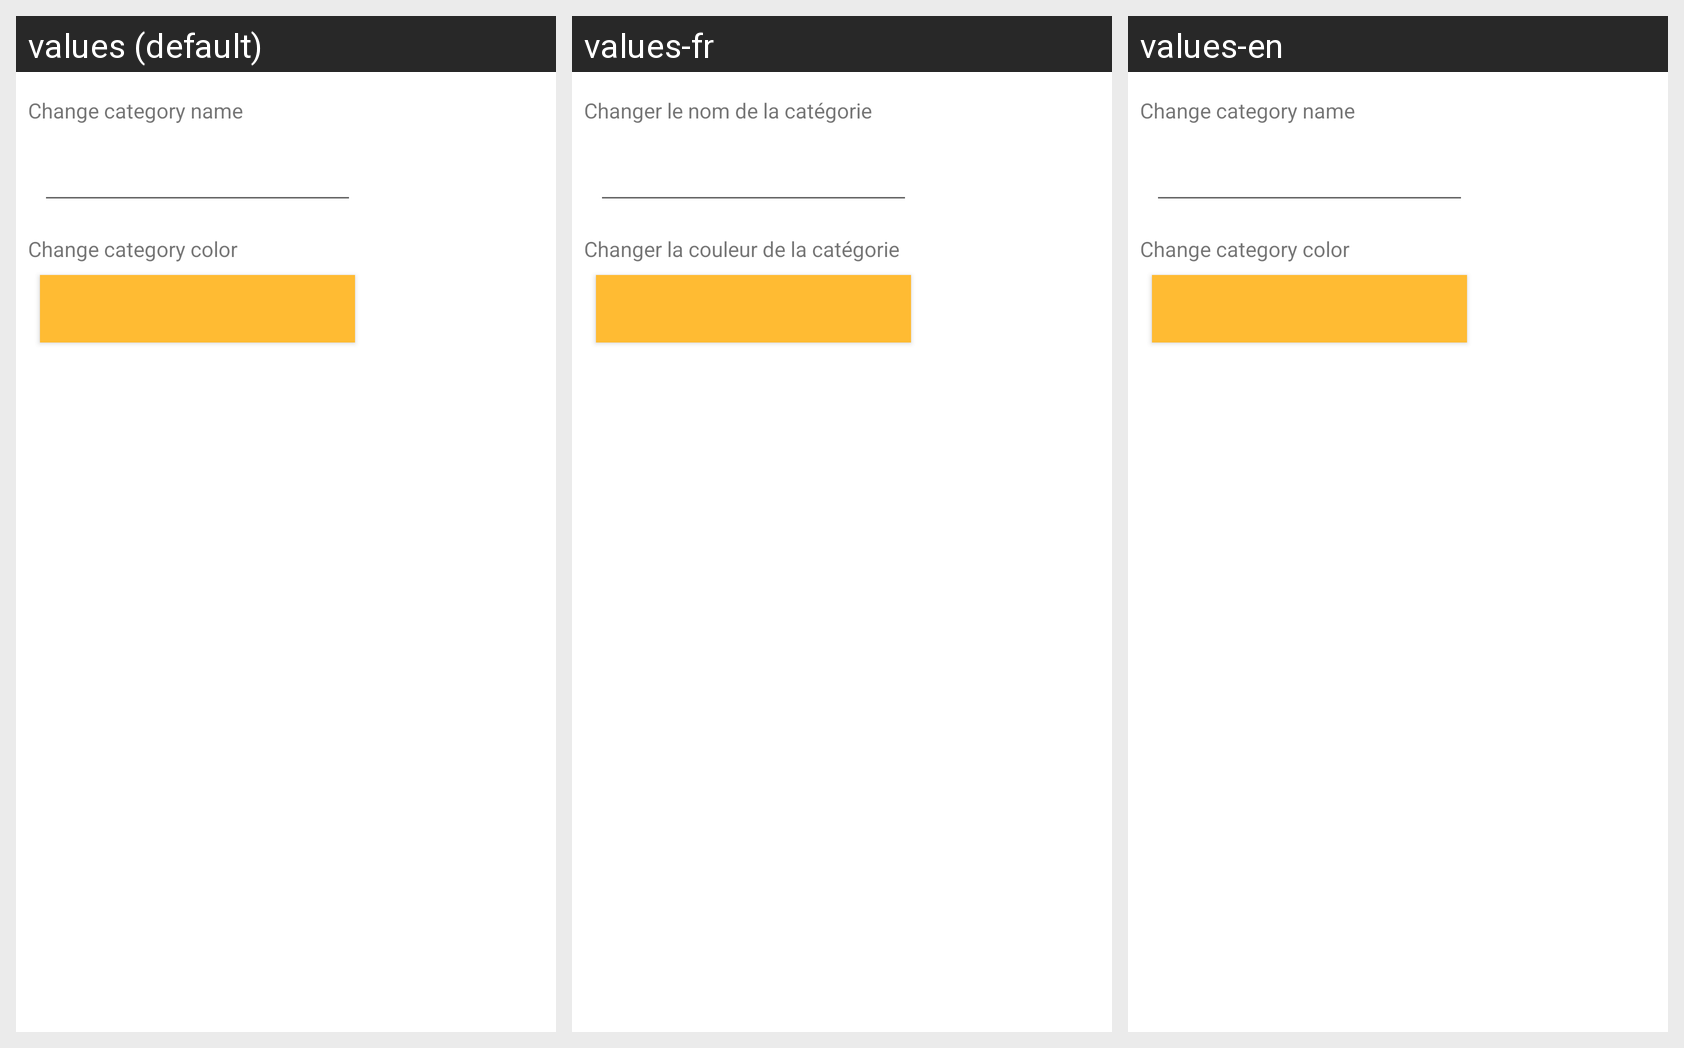

For this localized Android screen grid, give each drawn string resource with its value in every locale shown.
Android screen res/layout/boite_de_dialogue_modifier_categorie.xml rendered under 3 locales, left to right: values (default), values-fr, values-en. Device: Nexus 5 (rendered at 1080×1920; each locale shown at half size, 540×960, under a caption strip naming it); theme Theme.CaisseEnregistreuse.
Strings drawn on this screen, with the default value and each locale's value (text and hints the layout hard-codes, and strings that could not be matched under every locale, appear in the picture but are not listed):

changenomcatego
  values: Change category name
  values-fr: Changer le nom de la catégorie
  values-en: Change category name

changerCouleur
  values: Change category color
  values-fr: Changer la couleur de la catégorie
  values-en: Change category color
